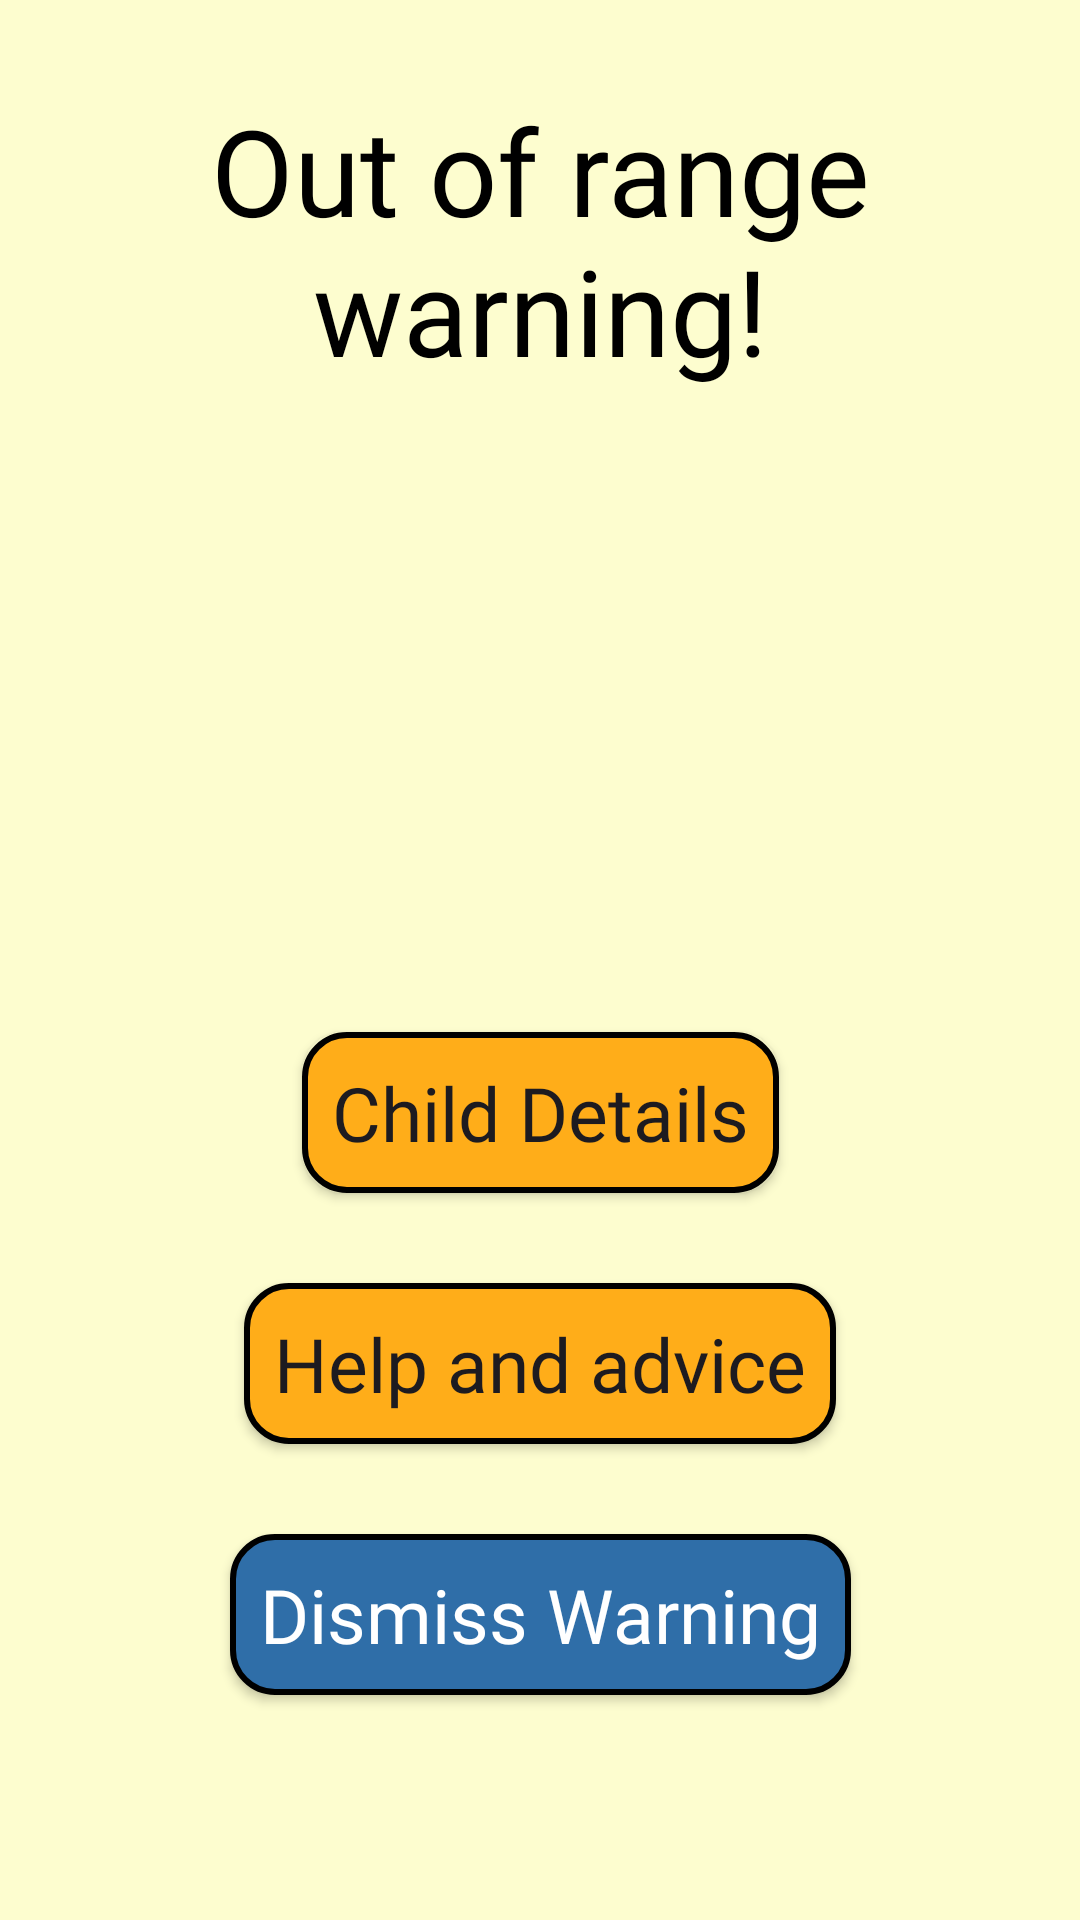

Reconstruct the res/layout file that produces this screen, plus the resources it refers to.
<!-- AndroidManifest.xml: application theme Theme.WSBApp3 -->
<!-- res/layout/fragment_warning.xml -->
<?xml version="1.0" encoding="utf-8"?>
<FrameLayout xmlns:android="http://schemas.android.com/apk/res/android"
    xmlns:app="http://schemas.android.com/apk/res-auto"
    xmlns:tools="http://schemas.android.com/tools"
    android:layout_width="match_parent"
    android:layout_height="match_parent"
    tools:context=".fragments.WarningFragment"
    android:background="@color/yellow">

    
    <androidx.constraintlayout.widget.ConstraintLayout
        android:layout_width="match_parent"
        android:layout_height="match_parent"
        android:layout_marginTop="15dp">

        <TextView
            android:id="@+id/warningTitle"
            android:layout_width="wrap_content"
            android:layout_height="wrap_content"
            android:layout_margin="15dp"
            android:fontFamily="@font/montserrat_medium"
            android:textAlignment="center"
            android:text="Out of range warning!"
            android:textAppearance="@style/TextAppearance.AppCompat.Medium"
            android:textColor="@color/black"
            android:textSize="40sp"
            app:layout_constraintEnd_toEndOf="parent"
            app:layout_constraintStart_toStartOf="parent"
            app:layout_constraintTop_toTopOf="parent"
            app:layout_constraintVertical_chainStyle="packed" />

        <ImageView
            android:id="@+id/warningImg"
            android:layout_marginTop="15dp"
            android:layout_width="wrap_content"
            android:layout_height="70dp"
            android:src="@drawable/warning"
            app:layout_constraintEnd_toEndOf="parent"
            app:layout_constraintStart_toStartOf="parent"
            app:layout_constraintTop_toBottomOf="@+id/warningTitle" />

        <TextView
            android:id="@+id/testText"
            android:layout_width="wrap_content"
            android:layout_height="wrap_content"
            android:paddingHorizontal="20dp"
            android:fontFamily="@font/montserrat_regular"
            android:layout_marginHorizontal="20dp"
            android:textAppearance="@style/TextAppearance.AppCompat.Medium"
            android:textColor="@color/black"
            android:textSize="25sp"
            app:layout_constraintBottom_toTopOf="@+id/childButton"
            app:layout_constraintEnd_toEndOf="parent"
            app:layout_constraintStart_toStartOf="parent"
            app:layout_constraintTop_toBottomOf="@id/warningImg"
            app:layout_constraintVertical_chainStyle="packed" />



        <androidx.appcompat.widget.AppCompatButton
            android:id="@+id/childButton"
            android:layout_width="wrap_content"
            android:layout_height="wrap_content"
            android:background="@drawable/orange_button"
            android:fontFamily="@font/montserrat_medium"
            android:paddingHorizontal="10dp"
            android:paddingVertical="10dp"
            android:text="Child Details"
            android:layout_marginTop="20dp"
            android:textAllCaps="false"
            android:textSize="25sp"
            app:layout_constraintBottom_toTopOf="@+id/helpButton"
            app:layout_constraintEnd_toEndOf="parent"
            app:layout_constraintStart_toStartOf="parent"
            app:layout_constraintTop_toBottomOf="@+id/testText"
            app:layout_constraintVertical_chainStyle="packed" />

        <androidx.appcompat.widget.AppCompatButton
            android:id="@+id/helpButton"
            android:layout_width="wrap_content"
            android:layout_height="wrap_content"
            android:background="@drawable/orange_button"
            android:fontFamily="@font/montserrat_medium"
            android:paddingHorizontal="10dp"
            android:paddingVertical="10dp"
            android:layout_margin="30dp"
            android:text="Help and advice"
            android:textAllCaps="false"
            android:textSize="25sp"
            app:layout_constraintTop_toBottomOf="@id/childButton"
            app:layout_constraintBottom_toTopOf="@+id/dismissButton"
            app:layout_constraintEnd_toEndOf="parent"
            app:layout_constraintStart_toStartOf="parent"
            app:layout_constraintVertical_chainStyle="packed" />

        <androidx.appcompat.widget.AppCompatButton
            android:id="@+id/dismissButton"
            android:layout_width="wrap_content"
            android:layout_height="wrap_content"
            android:background="@drawable/dark_blue_button"
            android:textColor="@color/white"
            android:fontFamily="@font/montserrat_medium"
            android:paddingHorizontal="10dp"
            android:paddingVertical="10dp"
            android:text="Dismiss Warning"
            android:textAllCaps="false"
            android:textSize="25sp"
            app:layout_constraintBottom_toBottomOf="parent"
            app:layout_constraintEnd_toEndOf="parent"
            app:layout_constraintStart_toStartOf="parent"
            app:layout_constraintTop_toBottomOf="@+id/helpButton"
            app:layout_constraintVertical_chainStyle="packed" />

    </androidx.constraintlayout.widget.ConstraintLayout>

</FrameLayout>
<!-- resources referenced by this layout -->
<resources>
  <color name="black">#FF000000</color>
  <color name="white">#FFFFFFFF</color>
  <color name="yellow">#FDFDCF</color>
  <!-- drawable dark_blue_button (drawable) -->
  <?xml version="1.0" encoding="utf-8"?>
  <shape xmlns:android="http://schemas.android.com/apk/res/android">
      <solid android:color="@color/darkBlue" />
      <corners android:radius="14dp" />
      <stroke
          android:width="2dp"
          android:color="@color/black" />
  </shape>
  <!-- drawable orange_button (drawable) -->
  <?xml version="1.0" encoding="utf-8"?>
  <shape xmlns:android="http://schemas.android.com/apk/res/android">
      <solid android:color="@color/orange" />
      <corners android:radius="14dp" />
      <stroke
          android:width="2dp"
          android:color="@color/black" />
  </shape>
  <style name="Theme.WSBApp3" parent="Base.Theme.WSBApp3" />
  <color name="darkBlue">#2f6ea8</color>
  <color name="orange">#FFAD19</color>
  <style name="Base.Theme.WSBApp3" parent="Theme.Material3.DayNight.NoActionBar">
          
          
      </style>
</resources>
